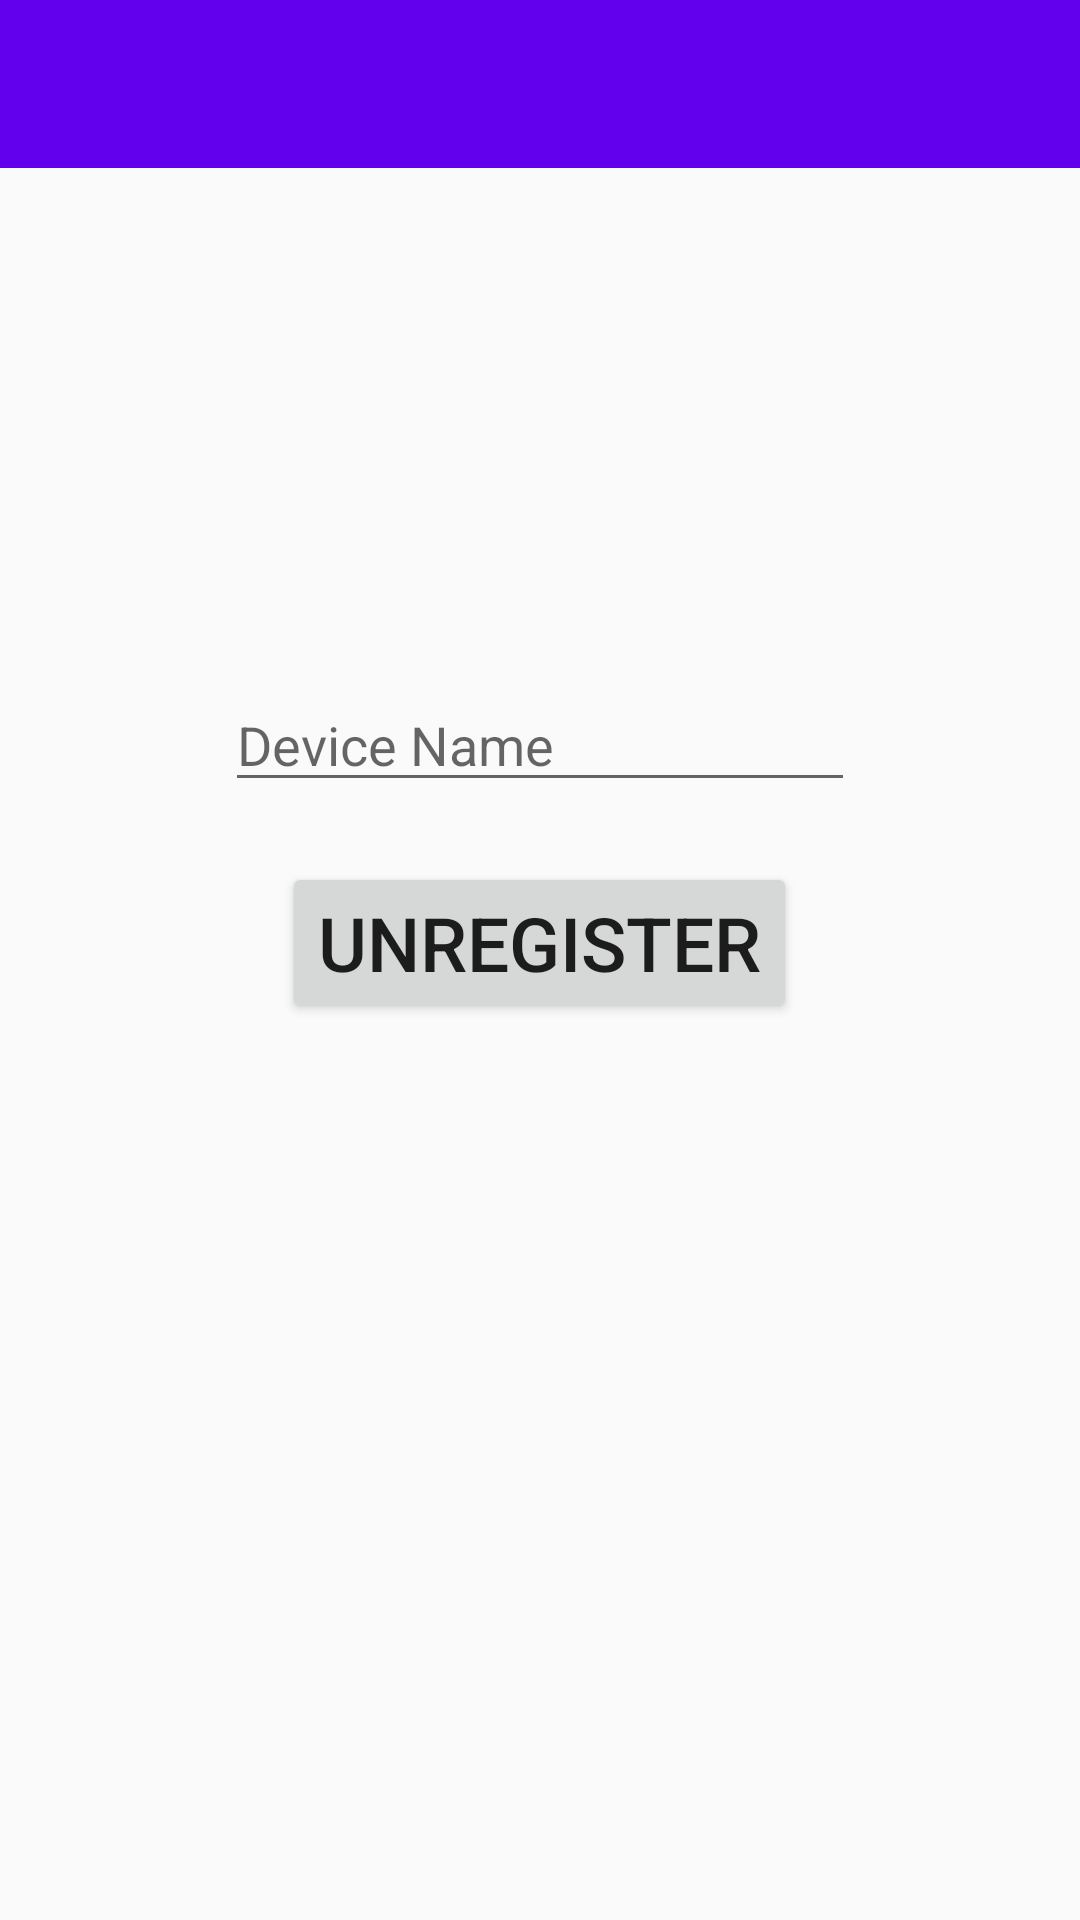

Produce the Android XML layout that renders to this screen, including the resource entries it uses.
<!-- AndroidManifest.xml: application theme AppTheme -->
<!-- res/layout/activity_user_unregister_device.xml -->
<?xml version="1.0" encoding="utf-8"?>
<android.support.v4.widget.DrawerLayout xmlns:android="http://schemas.android.com/apk/res/android"
    xmlns:app="http://schemas.android.com/apk/res-auto"
    xmlns:tools="http://schemas.android.com/tools"
    android:layout_width="match_parent"
    android:layout_height="match_parent"
    android:id="@+id/user_unRegDev_drawer"
    tools:context="com.dmrg.isapp.UserUnregisterDevice">

    <RelativeLayout
        android:layout_width="match_parent"
        android:layout_height="match_parent"
        android:scrollbarAlwaysDrawHorizontalTrack="true">

        <include
            android:id="@+id/unRegDev_nav_action"
            layout="@layout/navigation_action_bar"
            android:layout_width="match_parent"
            android:layout_height="wrap_content" />


        <EditText
            android:id="@+id/user_unRegDev_devName"
            android:layout_width="wrap_content"
            android:layout_height="wrap_content"
            android:layout_marginBottom="0dp"
            android:layout_marginLeft="16dp"
            android:layout_marginRight="16dp"
            android:layout_marginTop="170dp"
            android:ems="10"
            android:layout_below="@id/unRegDev_nav_action"
            android:inputType="textPersonName"
            android:hint="Device Name"
            android:layout_centerHorizontal="true"/>

        <Button
            android:id="@+id/user_unRegDev_button"
            android:layout_width="wrap_content"
            android:layout_height="wrap_content"
            android:layout_marginBottom="16dp"
            android:layout_marginLeft="16dp"
            android:layout_marginRight="16dp"
            android:layout_marginTop="20dp"
            android:text="Unregister"
            android:textSize="25sp"
            android:layout_centerHorizontal="true"
            android:layout_below="@+id/user_unRegDev_devName"/>

    </RelativeLayout>

    <android.support.design.widget.NavigationView
        android:layout_width="wrap_content"
        android:layout_height="match_parent"
        android:layout_gravity="start"
        android:id="@+id/user_unRegDev_nav_view"
        app:menu="@menu/user_un_reg_dev_menu" />

</android.support.v4.widget.DrawerLayout>
<!-- res/layout/navigation_action_bar.xml (included above) -->
<?xml version="1.0" encoding="utf-8"?>
<android.support.v7.widget.Toolbar xmlns:android="http://schemas.android.com/apk/res/android"
    android:id="@+id/navBar"
    android:layout_width="match_parent"
    android:layout_height="wrap_content"
    android:background="@color/colorPrimary"
    android:orientation="vertical"
    android:theme="@style/ThemeOverlay.AppCompat.Dark">

</android.support.v7.widget.Toolbar>
<!-- resources referenced by this layout -->
<resources>
  <style name="AppTheme" parent="Theme.AppCompat.Light.NoActionBar">
          
          <item name="colorPrimary">@color/colorPrimary</item>
          <item name="colorPrimaryDark">@color/colorPrimaryDark</item>
          <item name="colorAccent">@color/colorAccent</item>
      </style>
  <!-- not gathered from this repository: default colours our renderer supplied (Android Studio template values) -->
  <color name="colorPrimary">#FF6200EE</color>
  <color name="colorPrimaryDark">#FF3700B3</color>
  <color name="colorAccent">#FF03DAC5</color>
</resources>
